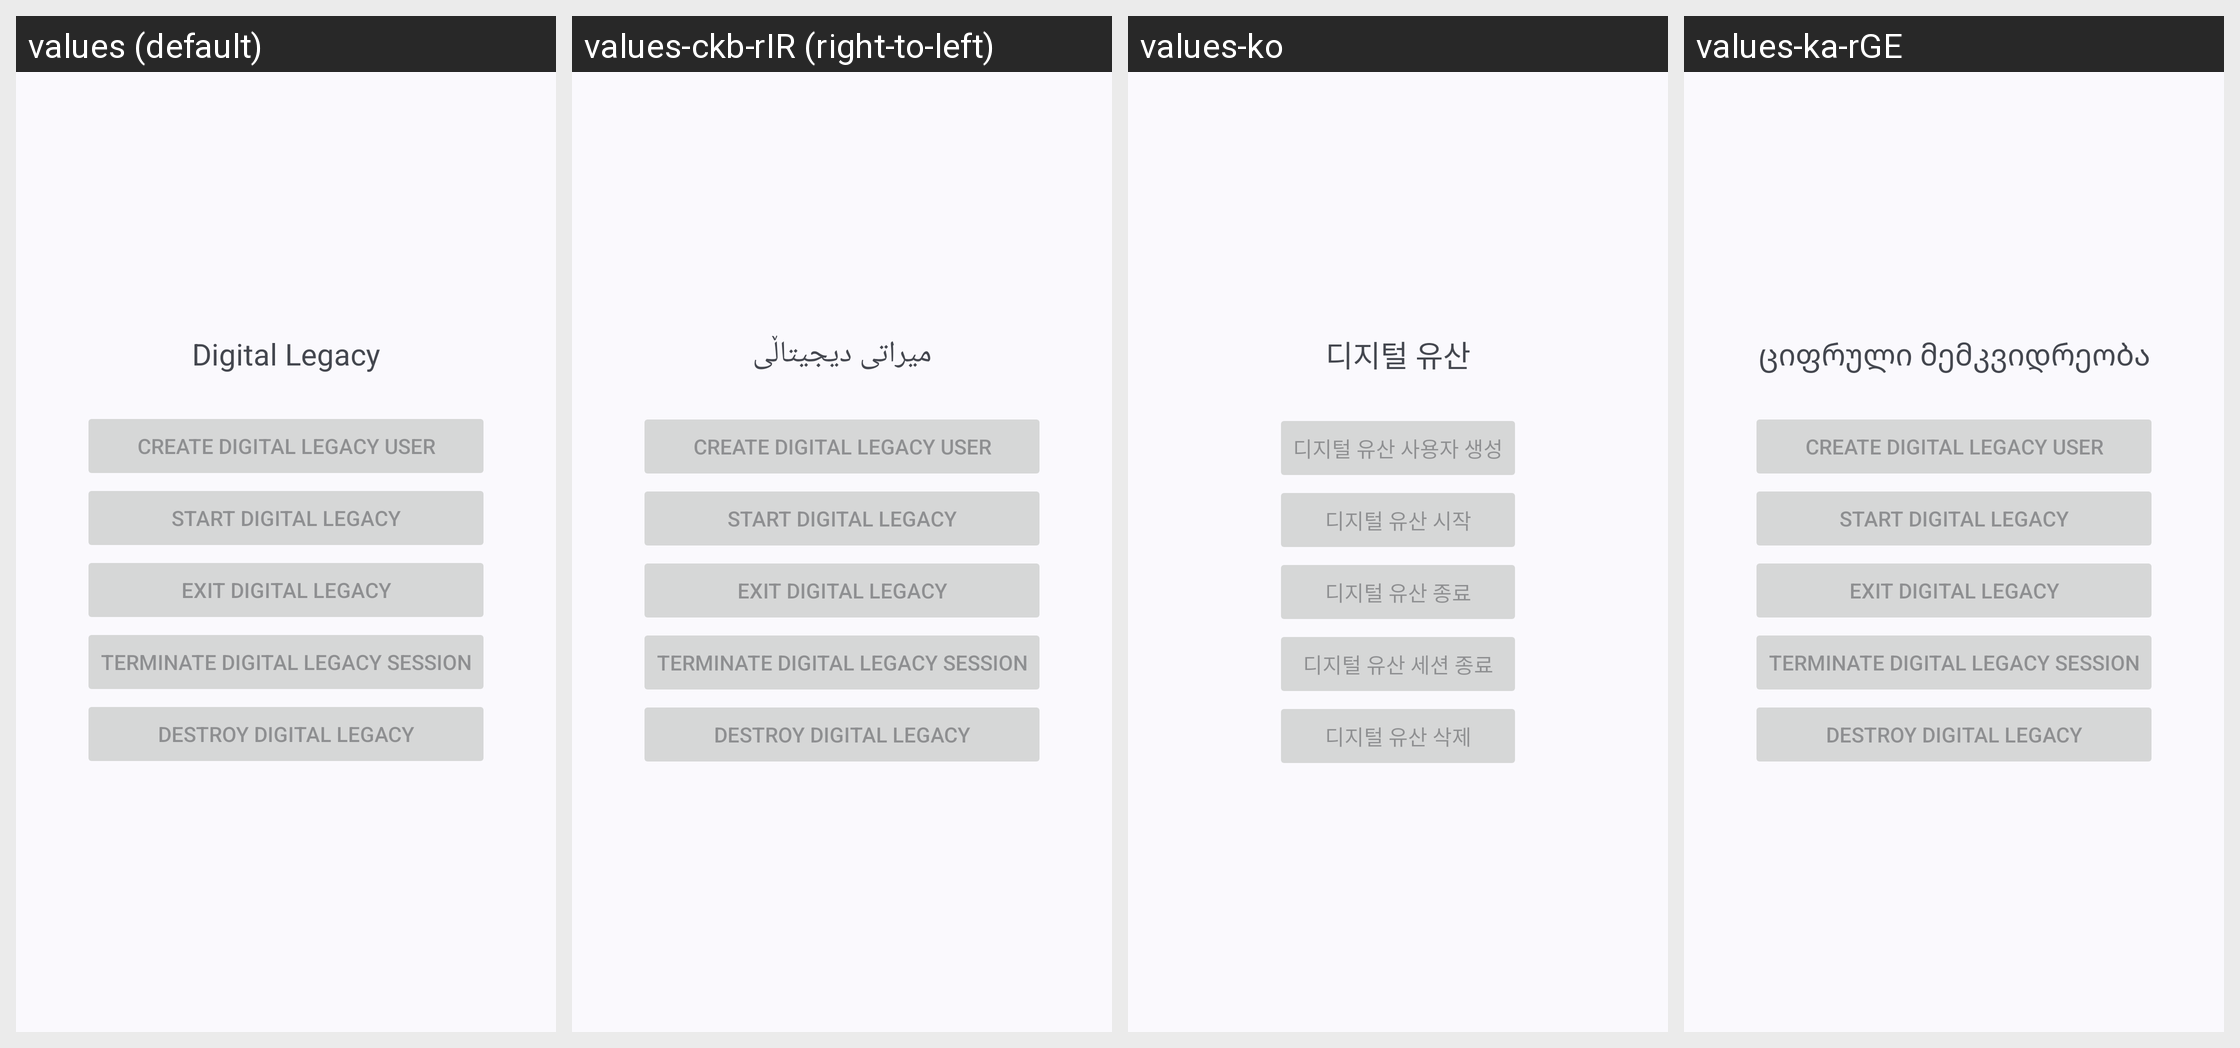

Locale-by-locale string values for the Android screen shown in this grid:
Android screen res/layout/activity_altermain.xml rendered under 4 locales, left to right: values (default), values-ckb-rIR (right-to-left), values-ko, values-ka-rGE. Device: Nexus 5 (rendered at 1080×1920; each locale shown at half size, 540×960, under a caption strip naming it); theme Theme.Manager.
Other locales in the repository, not shown: values-am, values-ar, values-as, values-az-rAZ, values-be-rBY, values-bg, values-bn-rBD, values-bn-rIN, values-bs, values-ca, values-cs, values-de, values-el, values-en-rCA, values-es-rES, values-et-rEE, values-eu-rES, values-fa, values-fi, values-fr-rCA, values-ga, values-gl-rES, values-gu-rIN, values-ha, values-he, values-hi, values-hr, values-hu, values-hy-rAM, values-ig, values-is-rIS, values-it, values-ja, values-kk-rKZ, values-km-rKH, values-kn-rIN, values-ky-rKG, values-lo-rLA, values-lt, values-lv, values-mk-rMK, values-ml-rIN, values-mn-rMN, values-mr-rIN, values-ms-rMY, values-my-rMM, values-my-rZG, values-nb, values-ne-rNP, values-nl, values-or, values-pa-rIN, values-pl, values-pt-rBR, values-ro, values-ru, values-si-rLK, values-sk, values-sl, values-sq-rAL, values-sr, values-sv, values-sw, values-ta-rIN, values-te-rIN, values-tg, values-th, values-tk, values-tr, values-uk, values-ur-rPK, values-uz-rUZ, values-vi, values-yo, values-zh-rCN, values-zh-rTW.
Strings drawn on this screen, with the default value and each locale's value (text and hints the layout hard-codes, and strings that could not be matched under every locale, appear in the picture but are not listed):

app_name_digitallegacy
  values: Digital Legacy
  values-ckb-rIR: میراتی دیجیتاڵی
  values-ko: 디지털 유산
  values-ka-rGE: ციფრული მემკვიდრეობა

ui_legacy_create
  values: Create Digital Legacy user
  values-ckb-rIR: Create Digital Legacy user  [not translated; the default value is used]
  values-ko: 디지털 유산 사용자 생성
  values-ka-rGE: Create Digital Legacy user  [not translated; the default value is used]

ui_legacy_start
  values: Start Digital Legacy
  values-ckb-rIR: Start Digital Legacy  [not translated; the default value is used]
  values-ko: 디지털 유산 시작
  values-ka-rGE: Start Digital Legacy  [not translated; the default value is used]

ui_legacy_exit
  values: Exit Digital Legacy
  values-ckb-rIR: Exit Digital Legacy  [not translated; the default value is used]
  values-ko: 디지털 유산 종료
  values-ka-rGE: Exit Digital Legacy  [not translated; the default value is used]

ui_legacy_end
  values: Terminate Digital Legacy session
  values-ckb-rIR: Terminate Digital Legacy session  [not translated; the default value is used]
  values-ko: 디지털 유산 세션 종료
  values-ka-rGE: Terminate Digital Legacy session  [not translated; the default value is used]

ui_legacy_destroy
  values: Destroy Digital Legacy
  values-ckb-rIR: Destroy Digital Legacy  [not translated; the default value is used]
  values-ko: 디지털 유산 삭제
  values-ka-rGE: Destroy Digital Legacy  [not translated; the default value is used]
